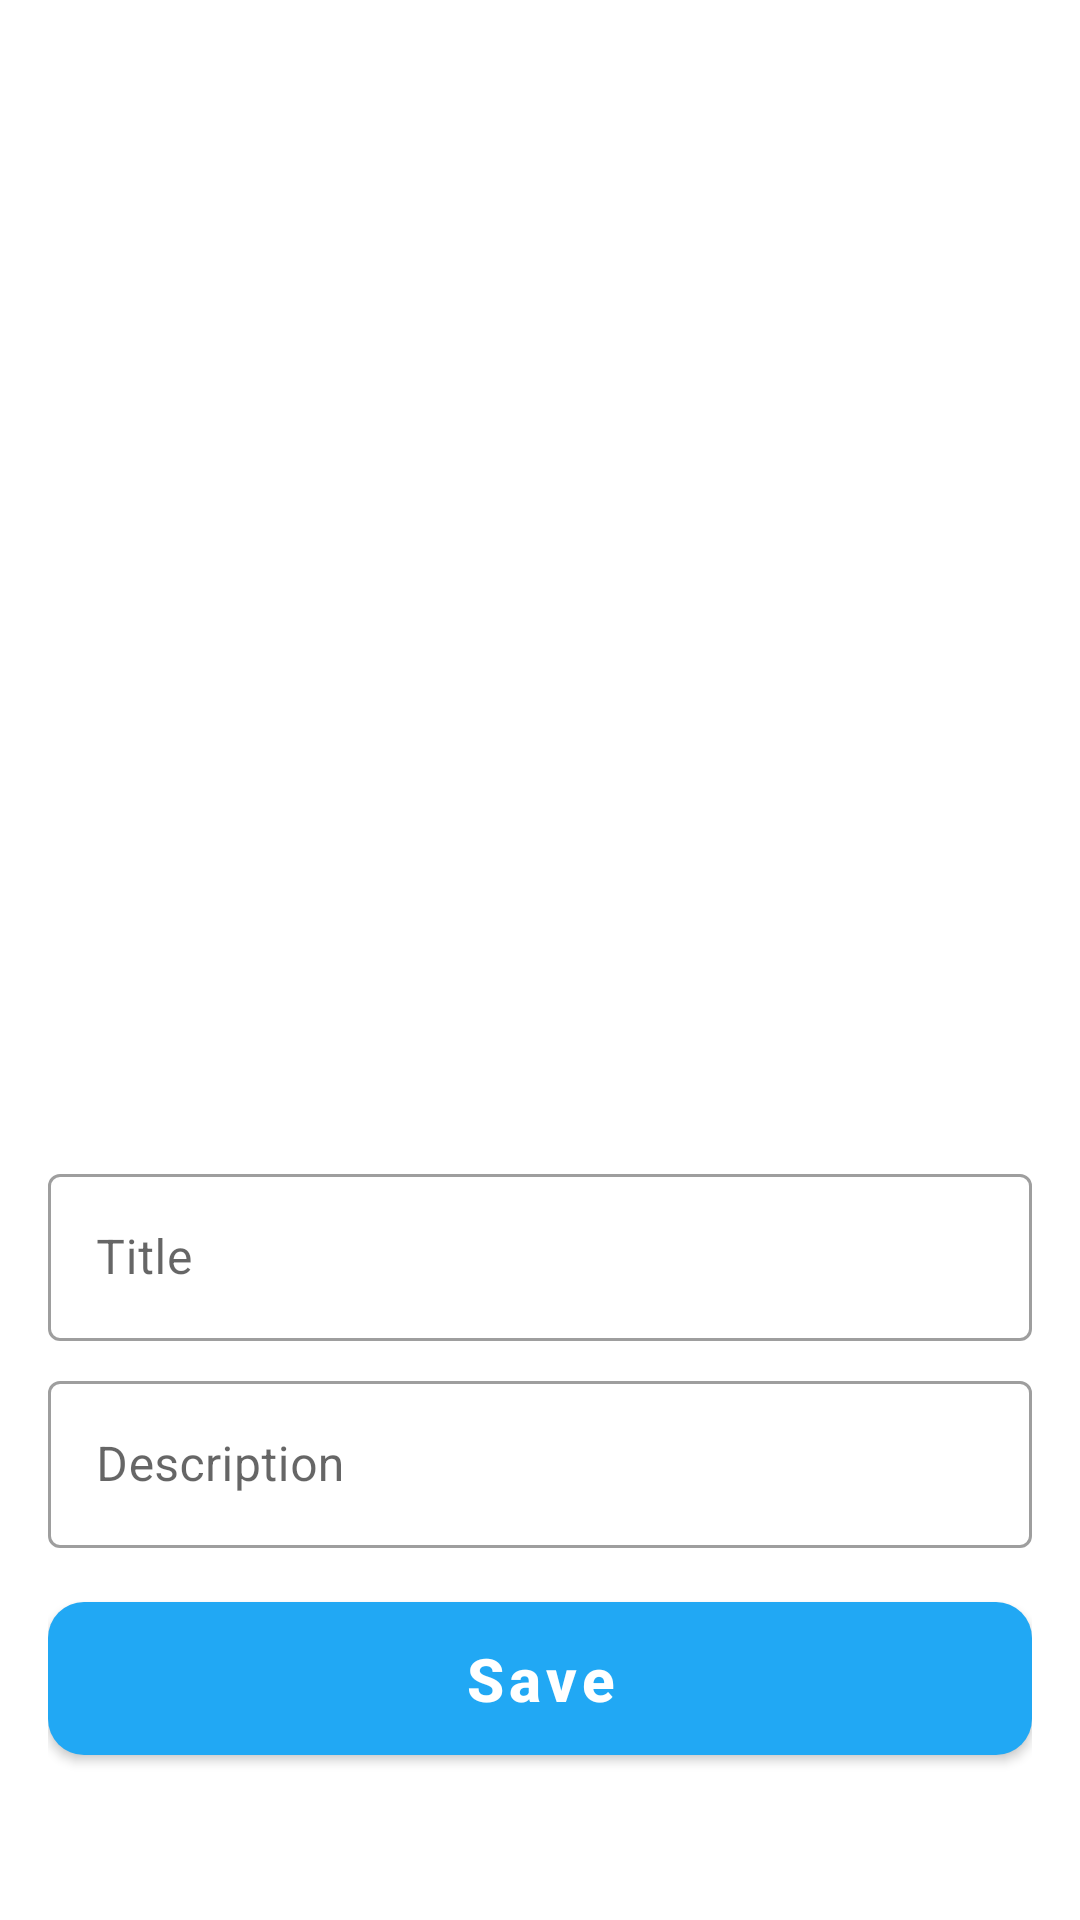

Android layout source for this screen:
<!-- AndroidManifest.xml: application theme Theme.TaskApp -->
<!-- res/layout/fragment_new_task.xml -->
<?xml version="1.0" encoding="utf-8"?>
<androidx.constraintlayout.widget.ConstraintLayout xmlns:android="http://schemas.android.com/apk/res/android"
    xmlns:tools="http://schemas.android.com/tools"
    android:layout_width="match_parent"
    android:layout_height="match_parent"
    android:padding="16dp"
    xmlns:app="http://schemas.android.com/apk/res-auto"
    tools:context=".ui.home.new_task.NewTaskFragment">


    <ImageView
        android:id="@+id/img_new_task"
        android:layout_width="250dp"
        android:layout_height="250dp"
        app:layout_constraintTop_toTopOf="parent"
        app:layout_constraintStart_toStartOf="parent"
        app:layout_constraintEnd_toEndOf="parent"
        android:layout_marginTop="100dp"
        android:src="@drawable/ic_launcher_background"
        />

    <com.google.android.material.textfield.TextInputLayout

        android:id="@+id/et_layout_title"
        android:layout_width="match_parent"
        android:layout_height="wrap_content"
        android:hint="Title"
        android:layout_marginTop="20dp"
        style="@style/Widget.MaterialComponents.TextInputLayout.OutlinedBox"
        app:layout_constraintTop_toBottomOf="@id/img_new_task"
        app:layout_constraintStart_toStartOf="@id/img_new_task">

        <com.google.android.material.textfield.TextInputEditText
            android:layout_width="match_parent"
            android:layout_height="wrap_content"
            android:id="@+id/et_title"

            />



    </com.google.android.material.textfield.TextInputLayout>

    <com.google.android.material.textfield.TextInputLayout
        android:id="@+id/et_layout_desc"
        android:layout_width="match_parent"
        android:layout_height="wrap_content"
        android:hint="Description"
        android:layout_marginTop="8dp"
        style="@style/Widget.MaterialComponents.TextInputLayout.OutlinedBox"
        app:layout_constraintTop_toBottomOf="@+id/et_layout_title"
        app:layout_constraintStart_toStartOf="@id/et_layout_title">

        <com.google.android.material.textfield.TextInputEditText
            android:layout_width="match_parent"
            android:layout_height="wrap_content"
            android:id="@+id/et_desc"/>

    </com.google.android.material.textfield.TextInputLayout>

    <com.google.android.material.button.MaterialButton
        android:id="@+id/btn_save"
        android:layout_width="match_parent"
        android:layout_height="wrap_content"
        app:layout_constraintTop_toBottomOf="@id/et_layout_desc"
        android:layout_marginTop="12dp"
        android:text="Save"
        android:textStyle="bold"
        android:textAllCaps="false"
        android:textSize="20sp"
        android:paddingVertical="12dp"
        app:cornerRadius="12dp"

        />



</androidx.constraintlayout.widget.ConstraintLayout>
<!-- resources referenced by this layout -->
<resources>
  <style name="Theme.TaskApp" parent="Theme.MaterialComponents.DayNight.DarkActionBar">
          
          <item name="colorPrimary">@color/main_color</item>
          <item name="colorPrimaryVariant">@color/main_color</item>
          <item name="colorOnPrimary">@color/white</item>
          
          <item name="colorSecondary">@color/teal_200</item>
          <item name="colorSecondaryVariant">@color/main_color</item>
          <item name="colorOnSecondary">@color/black</item>
          
          <item name="android:statusBarColor" tools:targetApi="l">?attr/colorPrimaryVariant</item>
          
      </style>
  <color name="main_color">#21A8F4</color>
  <color name="white">#FFFFFFFF</color>
  <color name="teal_200">#FF03DAC5</color>
  <color name="black">#FF000000</color>
</resources>
